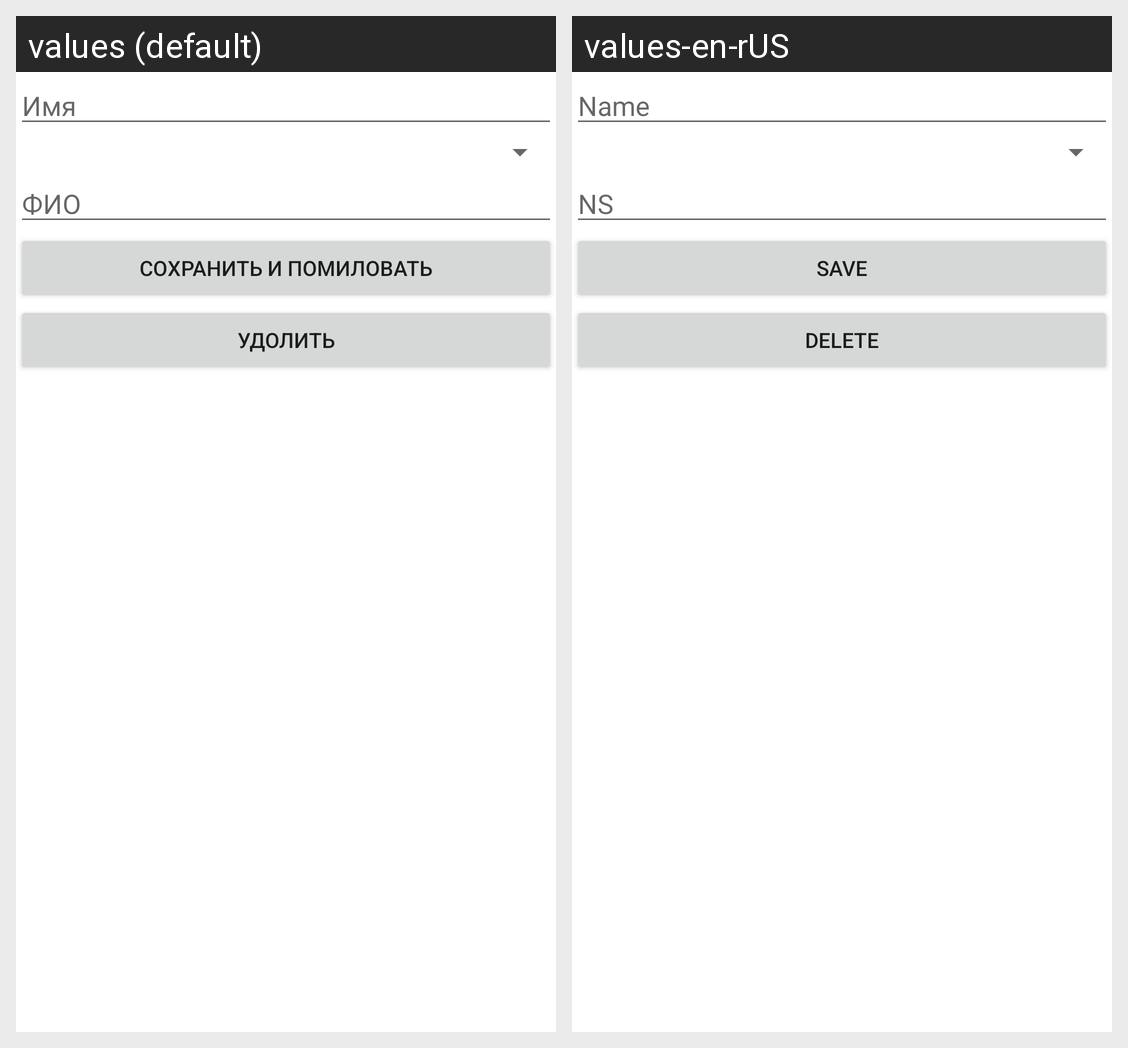

For this localized Android screen grid, give each drawn string resource with its value in every locale shown.
Android screen res/layout/fragment_edit.xml rendered under 2 locales, left to right: values (default), values-en-rUS. Device: Nexus 5 (rendered at 1080×1920; each locale shown at half size, 540×960, under a caption strip naming it); theme Theme.Gosi.
Strings drawn on this screen, with the default value and each locale's value (text and hints the layout hard-codes, and strings that could not be matched under every locale, appear in the picture but are not listed):

textPlateName
  values: Имя
  values-en-rUS: Name

clientFIO
  values: ФИО
  values-en-rUS: NS

buttonSave
  values: Сохранить и помиловать
  values-en-rUS: Save

buttonDelete
  values: Удолить
  values-en-rUS: Delete
